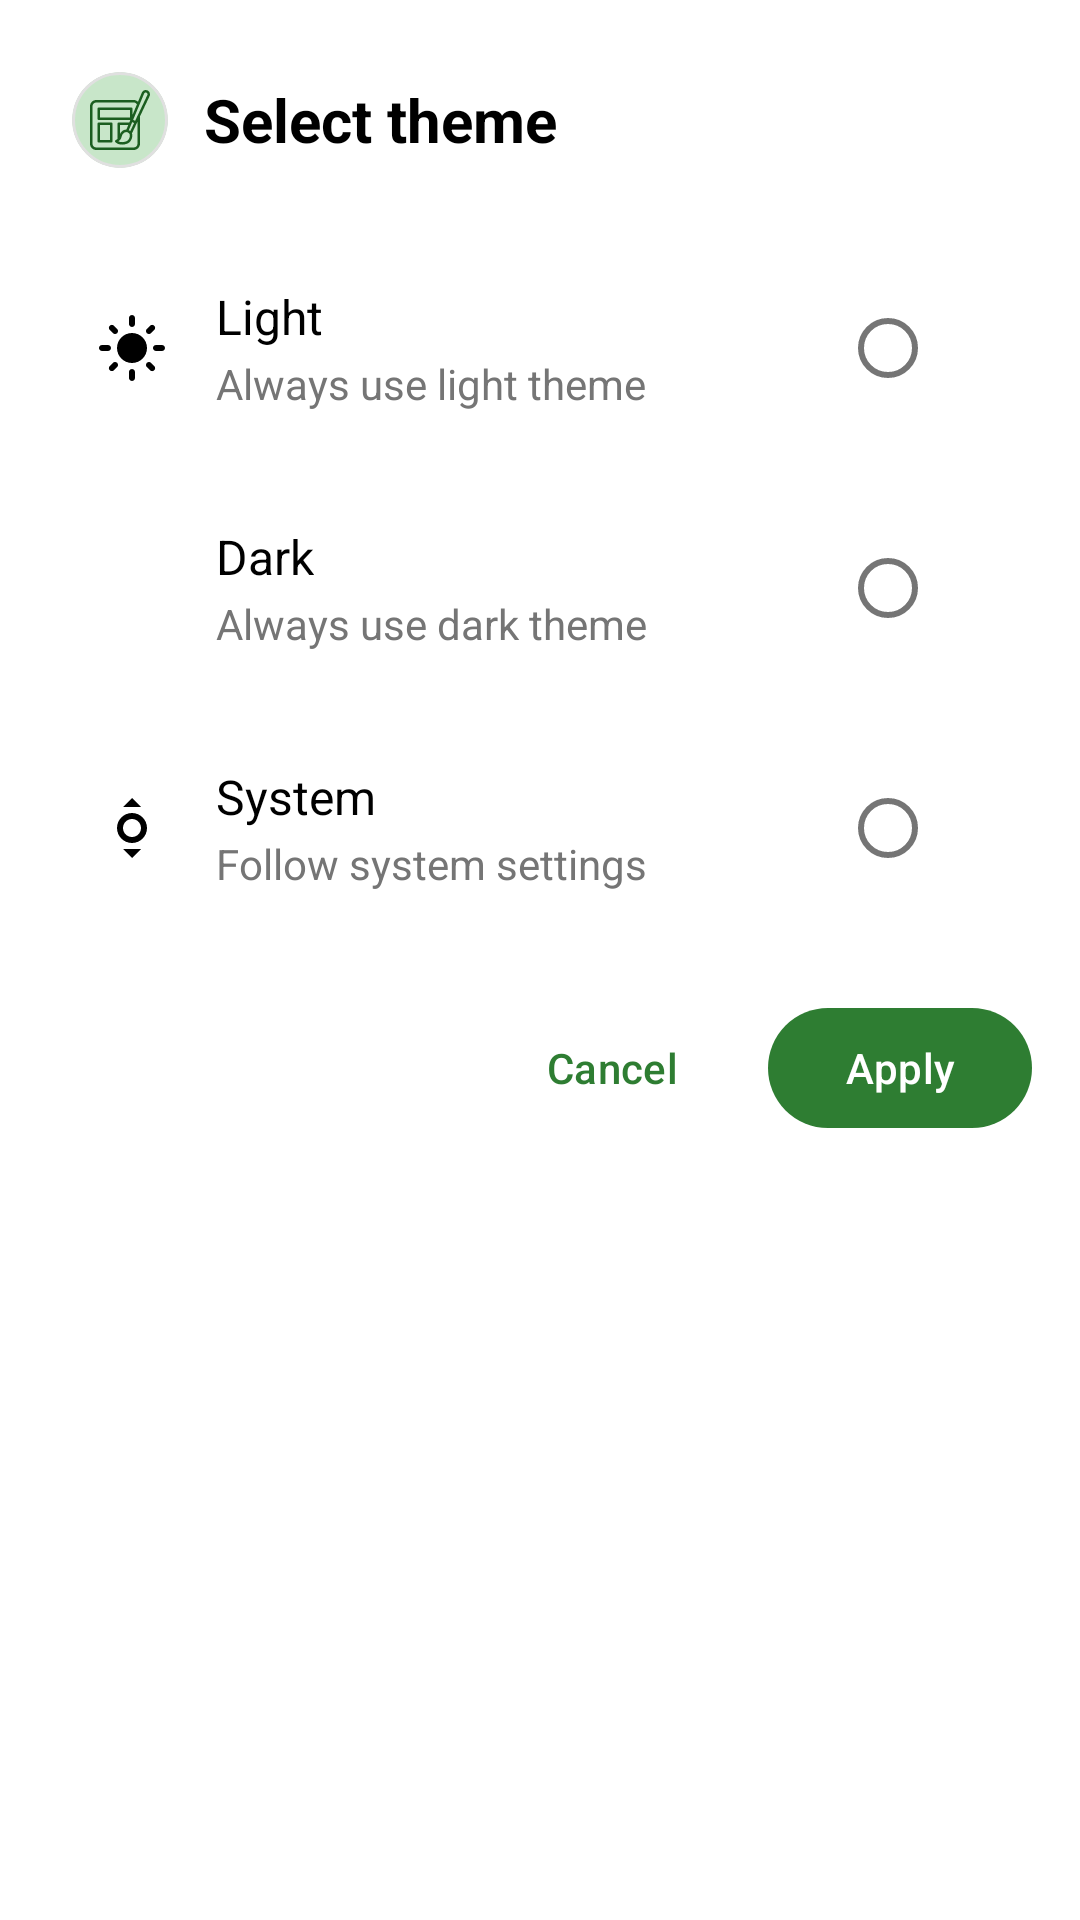

This screen was rendered from an Android layout file. Write that file and the resources it references.
<!-- AndroidManifest.xml: application theme Theme.EasyPantry -->
<!-- res/layout/dialog_theme_selector.xml -->
<?xml version="1.0" encoding="utf-8"?>
<LinearLayout xmlns:android="http://schemas.android.com/apk/res/android"
    xmlns:app="http://schemas.android.com/apk/res-auto"
    android:layout_width="match_parent"
    android:layout_height="wrap_content"
    android:orientation="vertical"
    android:background="@drawable/dialog_background"
    android:paddingTop="24dp"
    android:paddingBottom="16dp">

    
    <LinearLayout
        android:layout_width="match_parent"
        android:layout_height="wrap_content"
        android:orientation="horizontal"
        android:paddingHorizontal="24dp"
        android:paddingBottom="20dp"
        android:gravity="center_vertical">

        <com.google.android.material.card.MaterialCardView
            android:layout_width="32dp"
            android:layout_height="32dp"
            app:cardElevation="0dp"
            app:cardCornerRadius="16dp"
            app:cardBackgroundColor="?attr/colorPrimaryContainer">

            <ImageView
                android:layout_width="20dp"
                android:layout_height="20dp"
                android:layout_gravity="center"
                android:src="@drawable/ic_theme"
                app:tint="?attr/colorOnPrimaryContainer" />

        </com.google.android.material.card.MaterialCardView>

        <TextView
            android:layout_width="0dp"
            android:layout_height="wrap_content"
            android:layout_weight="1"
            android:layout_marginStart="12dp"
            android:text="@string/dialog_select_theme"
            android:textSize="20sp"
            android:textStyle="bold"
            android:textColor="?attr/colorOnSurface" />

    </LinearLayout>

    
    <LinearLayout
        android:layout_width="match_parent"
        android:layout_height="wrap_content"
        android:orientation="vertical"
        android:paddingHorizontal="16dp">

        
        <LinearLayout
            android:id="@+id/theme_light_option"
            android:layout_width="match_parent"
            android:layout_height="wrap_content"
            android:orientation="horizontal"
            android:background="@drawable/selectable_item_background_rounded"
            android:clickable="true"
            android:focusable="true"
            android:padding="16dp"
            android:minHeight="56dp">

            <ImageView
                android:layout_width="24dp"
                android:layout_height="24dp"
                android:layout_gravity="center_vertical"
                android:src="@drawable/ic_light_mode"
                app:tint="?attr/colorOnSurface" />

            <LinearLayout
                android:layout_width="0dp"
                android:layout_height="wrap_content"
                android:layout_weight="1"
                android:layout_gravity="center_vertical"
                android:layout_marginStart="16dp"
                android:orientation="vertical">

                <TextView
                    android:layout_width="wrap_content"
                    android:layout_height="wrap_content"
                    android:text="@string/theme_light"
                    android:textSize="16sp"
                    android:textColor="?attr/colorOnSurface" />

                <TextView
                    android:layout_width="wrap_content"
                    android:layout_height="wrap_content"
                    android:text="@string/theme_light_description"
                    android:textSize="14sp"
                    android:textColor="?attr/colorOnSurfaceVariant"
                    android:layout_marginTop="2dp" />

            </LinearLayout>

            <com.google.android.material.radiobutton.MaterialRadioButton
                android:id="@+id/radio_light"
                android:layout_width="wrap_content"
                android:layout_height="wrap_content"
                android:layout_gravity="center_vertical"
                android:clickable="false"
                android:focusable="false" />

        </LinearLayout>

        
        <LinearLayout
            android:id="@+id/theme_dark_option"
            android:layout_width="match_parent"
            android:layout_height="wrap_content"
            android:orientation="horizontal"
            android:background="@drawable/selectable_item_background_rounded"
            android:clickable="true"
            android:focusable="true"
            android:padding="16dp"
            android:minHeight="56dp">

            <ImageView
                android:layout_width="24dp"
                android:layout_height="24dp"
                android:layout_gravity="center_vertical"
                android:src="@drawable/ic_dark_mode"
                app:tint="?attr/colorOnSurface" />

            <LinearLayout
                android:layout_width="0dp"
                android:layout_height="wrap_content"
                android:layout_weight="1"
                android:layout_gravity="center_vertical"
                android:layout_marginStart="16dp"
                android:orientation="vertical">

                <TextView
                    android:layout_width="wrap_content"
                    android:layout_height="wrap_content"
                    android:text="@string/theme_dark"
                    android:textSize="16sp"
                    android:textColor="?attr/colorOnSurface" />

                <TextView
                    android:layout_width="wrap_content"
                    android:layout_height="wrap_content"
                    android:text="@string/theme_dark_description"
                    android:textSize="14sp"
                    android:textColor="?attr/colorOnSurfaceVariant"
                    android:layout_marginTop="2dp" />

            </LinearLayout>

            <com.google.android.material.radiobutton.MaterialRadioButton
                android:id="@+id/radio_dark"
                android:layout_width="wrap_content"
                android:layout_height="wrap_content"
                android:layout_gravity="center_vertical"
                android:clickable="false"
                android:focusable="false" />

        </LinearLayout>

        
        <LinearLayout
            android:id="@+id/theme_system_option"
            android:layout_width="match_parent"
            android:layout_height="wrap_content"
            android:orientation="horizontal"
            android:background="@drawable/selectable_item_background_rounded"
            android:clickable="true"
            android:focusable="true"
            android:padding="16dp"
            android:minHeight="56dp">

            <ImageView
                android:layout_width="24dp"
                android:layout_height="24dp"
                android:layout_gravity="center_vertical"
                android:src="@drawable/ic_auto_mode"
                app:tint="?attr/colorOnSurface" />

            <LinearLayout
                android:layout_width="0dp"
                android:layout_height="wrap_content"
                android:layout_weight="1"
                android:layout_gravity="center_vertical"
                android:layout_marginStart="16dp"
                android:orientation="vertical">

                <TextView
                    android:layout_width="wrap_content"
                    android:layout_height="wrap_content"
                    android:text="@string/theme_system"
                    android:textSize="16sp"
                    android:textColor="?attr/colorOnSurface" />

                <TextView
                    android:layout_width="wrap_content"
                    android:layout_height="wrap_content"
                    android:text="@string/theme_system_description"
                    android:textSize="14sp"
                    android:textColor="?attr/colorOnSurfaceVariant"
                    android:layout_marginTop="2dp" />

            </LinearLayout>

            <com.google.android.material.radiobutton.MaterialRadioButton
                android:id="@+id/radio_system"
                android:layout_width="wrap_content"
                android:layout_height="wrap_content"
                android:layout_gravity="center_vertical"
                android:clickable="false"
                android:focusable="false" />

        </LinearLayout>

    </LinearLayout>

    
    <LinearLayout
        android:layout_width="match_parent"
        android:layout_height="wrap_content"
        android:orientation="horizontal"
        android:gravity="end"
        android:paddingHorizontal="16dp"
        android:paddingTop="16dp">

        <com.google.android.material.button.MaterialButton
            android:id="@+id/btn_cancel"
            style="@style/Widget.Material3.Button.TextButton"
            android:layout_width="wrap_content"
            android:layout_height="wrap_content"
            android:text="@string/dialog_cancel"
            android:layout_marginEnd="8dp" />

        <com.google.android.material.button.MaterialButton
            android:id="@+id/btn_apply"
            android:layout_width="wrap_content"
            android:layout_height="wrap_content"
            android:text="@string/dialog_apply" />

    </LinearLayout>

</LinearLayout>
<!-- resources referenced by this layout -->
<resources>
  <!-- drawable ic_auto_mode (drawable) -->
  <vector xmlns:android="http://schemas.android.com/apk/res/android"
      android:width="24dp"
      android:height="24dp"
      android:viewportWidth="24"
      android:viewportHeight="24">
      <path
          android:fillColor="#FF000000"
          android:pathData="M12,7c-2.76,0 -5,2.24 -5,5s2.24,5 5,5 5,-2.24 5,-5 -2.24,-5 -5,-5zM12,15c-1.66,0 -3,-1.34 -3,-3s1.34,-3 3,-3 3,1.34 3,3 -1.34,3 -3,3z"/>
      <path
          android:fillColor="#FF000000"
          android:pathData="M12,2l3,3h-6z"/>
      <path
          android:fillColor="#FF000000"
          android:pathData="M12,22l-3,-3h6z"/>
  </vector>
  <!-- drawable selectable_item_background_rounded (drawable) -->
  <?xml version="1.0" encoding="utf-8"?>
  <ripple xmlns:android="http://schemas.android.com/apk/res/android"
      android:color="?attr/colorOnSurface">
      <item android:id="@android:id/mask">
          <shape android:shape="rectangle">
              <solid android:color="?attr/colorSurface" />
              <corners android:radius="8dp" />
          </shape>
      </item>
      <item>
          <shape android:shape="rectangle">
              <solid android:color="@android:color/transparent" />
              <corners android:radius="8dp" />
          </shape>
      </item>
  </ripple>
  <string name="dialog_apply">Apply</string>
  <string name="dialog_cancel">Cancel</string>
  <string name="dialog_select_theme">Select theme</string>
  <string name="theme_dark">Dark</string>
  <string name="theme_dark_description">Always use dark theme</string>
  <string name="theme_light">Light</string>
  <string name="theme_light_description">Always use light theme</string>
  <string name="theme_system">System</string>
  <string name="theme_system_description">Follow system settings</string>
  <color name="primary_light">#FF2E7D32</color>
  <color name="primary_variant_light">#FF1B5E20</color>
  <color name="primary_container_light">#FFC8E6C9</color>
  <color name="on_primary_light">#FFFFFFFF</color>
  <color name="on_primary_container_light">#FF1B5E20</color>
  <color name="secondary_light">#FFFF6F00</color>
  <color name="secondary_variant_light">#FFFFC107</color>
  <color name="secondary_container_light">#FFFFE0B2</color>
  <color name="on_secondary_light">#FF000000</color>
  <color name="on_secondary_container_light">#FFFF6F00</color>
  <color name="tertiary_container_light">#FFE1F5FE</color>
  <color name="on_tertiary_container_light">#FF01579B</color>
  <color name="background_light">#FFFFFFFF</color>
  <color name="surface_light">#FFFFFFFF</color>
  <color name="on_background_light">#FF000000</color>
  <color name="on_surface_light">#FF000000</color>
  <color name="on_surface_variant_light">#FF757575</color>
  <color name="outline_variant_light">#FFE0E0E0</color>
  <color name="error_light">#FFB00020</color>
  <color name="on_error_light">#FFFFFFFF</color>
  <color name="error_container_light">#FFEBEE</color>
  <color name="on_error_container_light">#B71C1C</color>
</resources>
